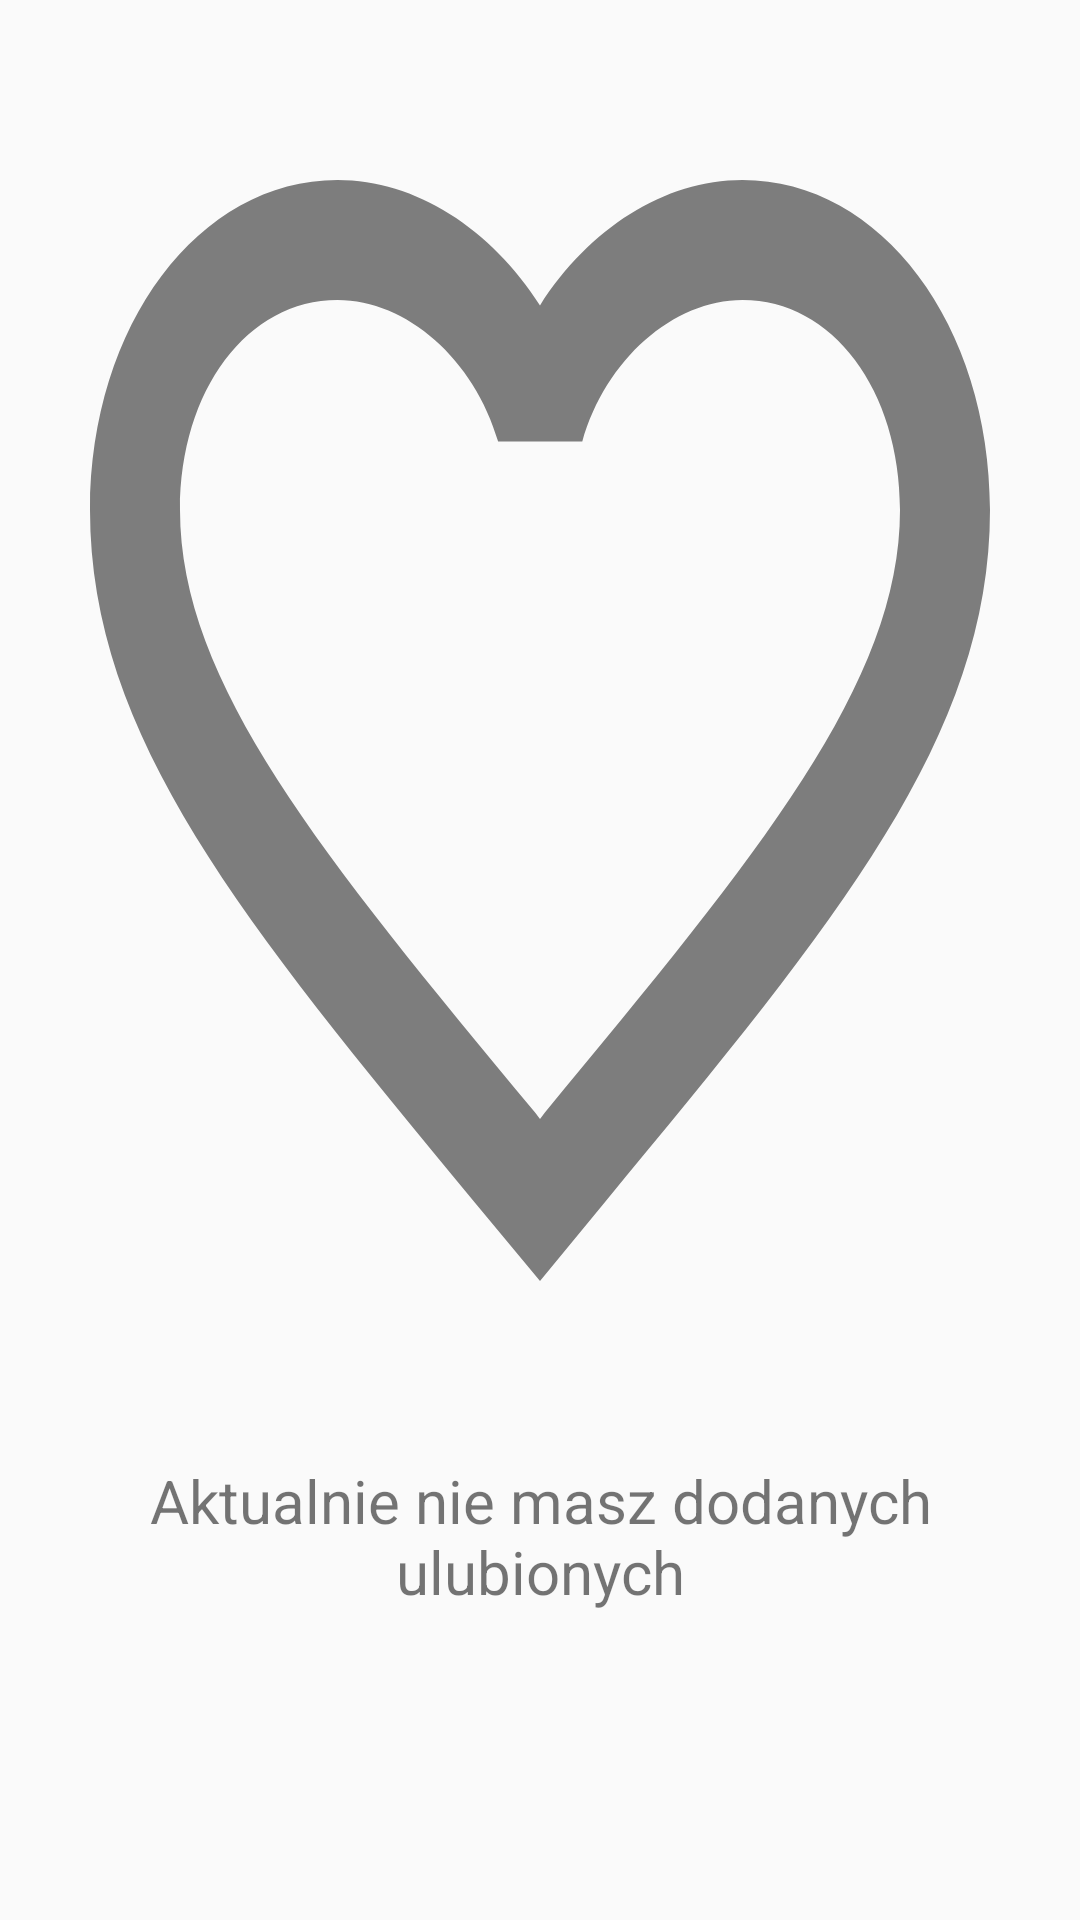

Write the Android layout XML for this screen, with the resource values it uses.
<!-- AndroidManifest.xml: application theme AppTheme -->
<!-- res/layout/favourites_fragment.xml -->
<?xml version="1.0" encoding="utf-8"?>
<layout xmlns:android="http://schemas.android.com/apk/res/android"
    xmlns:app="http://schemas.android.com/apk/res-auto">
    <data>
        <variable
            name="viewModel"
            type="example.pl.mobileskiinformer.favouritescreen.FavouritesViewModel" />
    </data>

    <FrameLayout
        android:layout_width="match_parent"
        android:layout_height="match_parent">

        <LinearLayout
            android:id="@+id/promptNoFavs"
            android:layout_width="match_parent"
            android:layout_height="match_parent"
            android:weightSum="100"
            android:orientation="vertical"
            android:visibility="visible">
            <ImageView
                android:id="@+id/imageView2"
                android:layout_width="match_parent"
                android:layout_weight="75"
                android:layout_height="0dp"
                android:src="@drawable/favourite_empty_icon"
                android:adjustViewBounds="true"
                android:scaleType="fitXY"
                />

            <TextView
                android:layout_width="match_parent"
                android:layout_height="0dp"
                android:layout_weight="10"
                android:text="@string/noFavs"
                android:textSize="20sp"
                android:gravity="center"/>
        </LinearLayout>

    </FrameLayout>
</layout>
<!-- resources referenced by this layout -->
<resources>
  <!-- drawable favourite_empty_icon (drawable) -->
  <vector android:alpha="0.5" android:height="24dp"
      android:viewportHeight="24" android:viewportWidth="24"
      android:width="24dp" xmlns:android="http://schemas.android.com/apk/res/android">
      <path android:fillColor="#FF000000" android:pathData="M16.5,3c-1.74,0 -3.41,0.81 -4.5,2.09C10.91,3.81 9.24,3 7.5,3 4.42,3 2,5.42 2,8.5c0,3.78 3.4,6.86 8.55,11.54L12,21.35l1.45,-1.32C18.6,15.36 22,12.28 22,8.5 22,5.42 19.58,3 16.5,3zM12.1,18.55l-0.1,0.1 -0.1,-0.1C7.14,14.24 4,11.39 4,8.5 4,6.5 5.5,5 7.5,5c1.54,0 3.04,0.99 3.57,2.36h1.87C13.46,5.99 14.96,5 16.5,5c2,0 3.5,1.5 3.5,3.5 0,2.89 -3.14,5.74 -7.9,10.05z"/>
  </vector>
  <string name="noFavs">Aktualnie nie masz dodanych ulubionych</string>
  <style name="AppTheme" parent="Theme.AppCompat.Light.DarkActionBar">
          
          <item name="colorPrimary">@color/colorPrimary</item>
          <item name="colorPrimaryDark">@color/colorPrimaryDark</item>
          <item name="colorAccent">@color/colorAccent</item>
      </style>
  <!-- not gathered from this repository: default colours our renderer supplied (Android Studio template values) -->
  <color name="colorPrimary">#FF6200EE</color>
  <color name="colorPrimaryDark">#FF3700B3</color>
  <color name="colorAccent">#FF03DAC5</color>
</resources>
